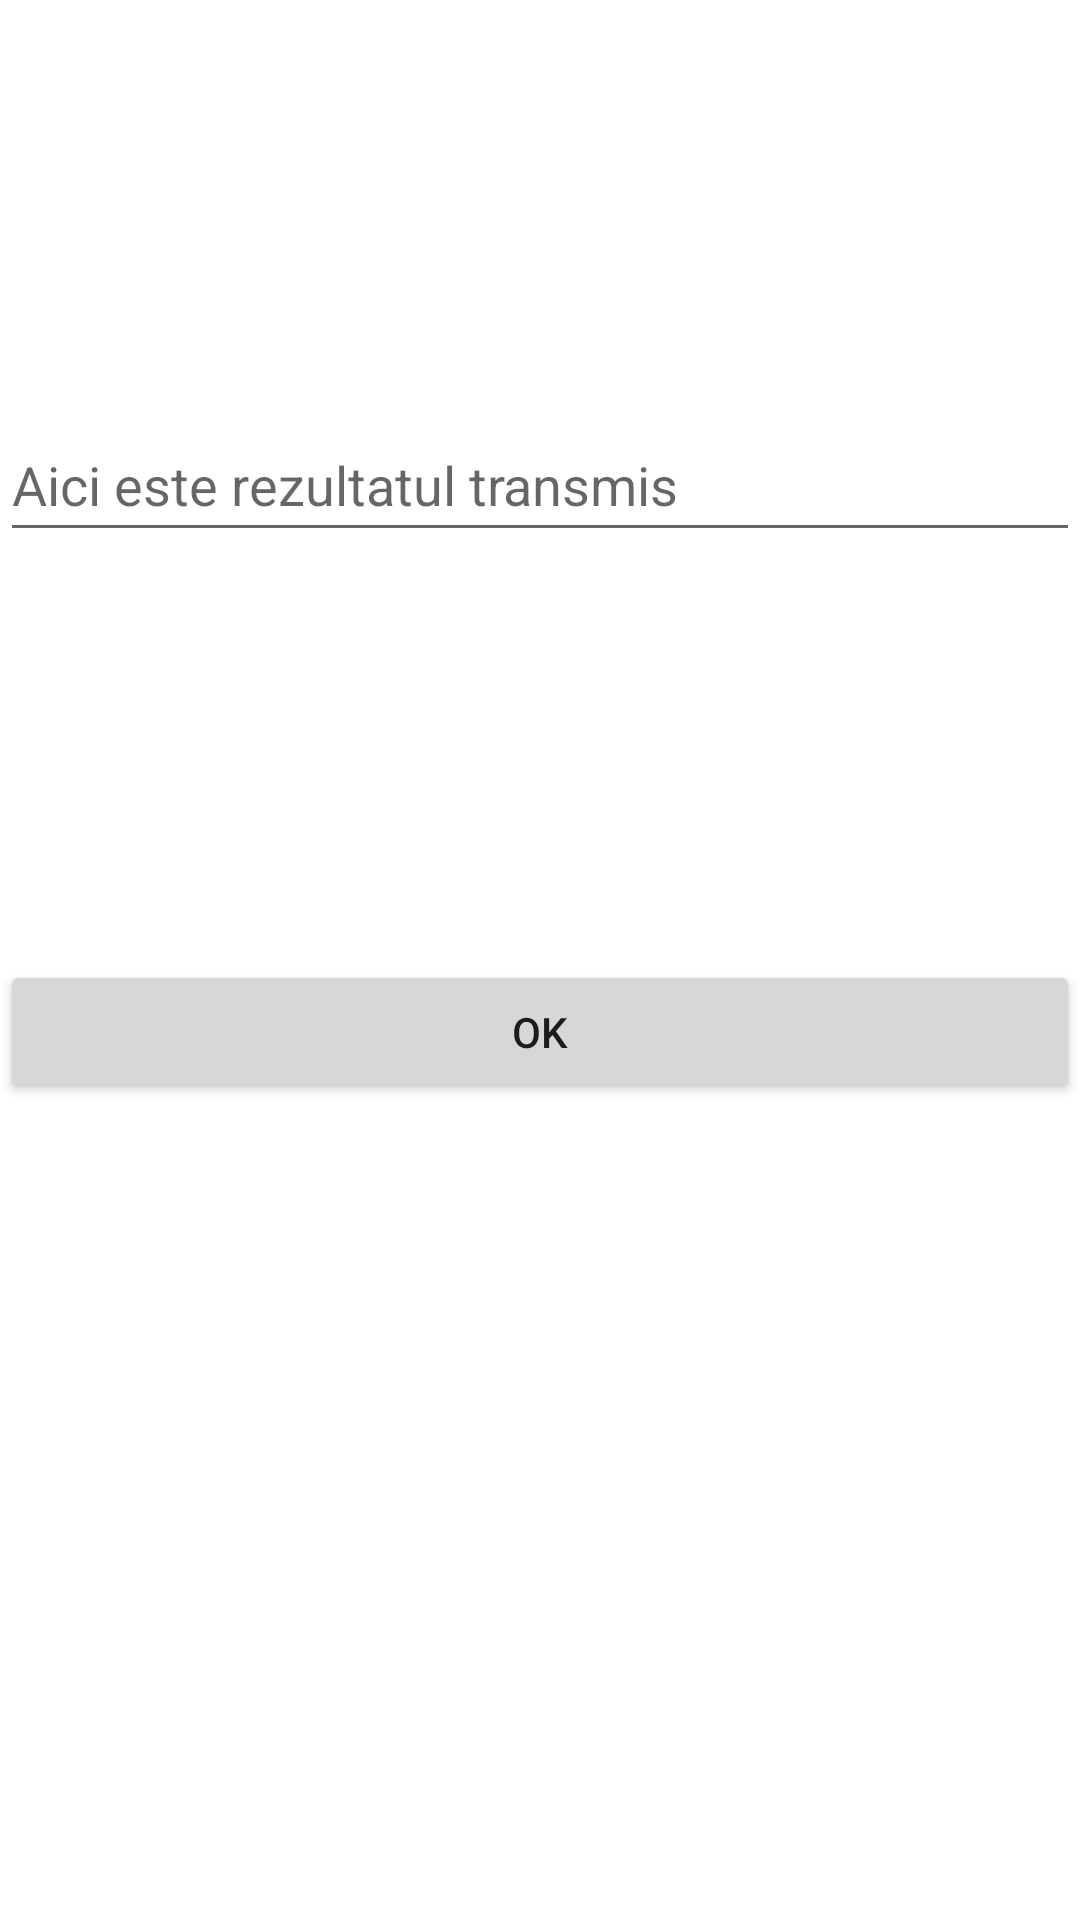

This screen was rendered from an Android layout file. Write that file and the resources it references.
<!-- AndroidManifest.xml: application theme Theme.UnivTest -->
<!-- res/layout/activity_second.xml -->
<?xml version="1.0" encoding="utf-8"?>
<androidx.constraintlayout.widget.ConstraintLayout xmlns:android="http://schemas.android.com/apk/res/android"
    xmlns:app="http://schemas.android.com/apk/res-auto"
    xmlns:tools="http://schemas.android.com/tools"
    android:id="@+id/linearLayout2"
    android:layout_width="match_parent"
    android:layout_height="match_parent">

    <EditText
        android:id="@+id/txt_data"
        android:layout_width="0dp"
        android:layout_height="wrap_content"
        android:hint="@string/str_hint_data"
        android:inputType="text"
        android:minHeight="48dp"
        app:layout_constraintBottom_toTopOf="@+id/btn_ok"
        app:layout_constraintEnd_toEndOf="parent"
        app:layout_constraintHorizontal_bias="0.0"
        app:layout_constraintStart_toStartOf="parent"
        app:layout_constraintTop_toTopOf="parent"
        app:layout_constraintVertical_bias="0.49" />

    <Button
        android:id="@+id/btn_ok"
        android:layout_width="0dp"
        android:layout_height="wrap_content"
        android:text="@android:string/ok"
        app:layout_constraintBottom_toTopOf="@+id/iv"
        app:layout_constraintEnd_toEndOf="parent"
        app:layout_constraintHorizontal_bias="0.0"
        app:layout_constraintStart_toStartOf="parent"
        app:layout_constraintTop_toBottomOf="@+id/txt_data" />

    <ImageView
        android:id="@+id/iv"
        android:layout_width="wrap_content"
        android:layout_height="wrap_content"
        android:src="@drawable/ic_launcher_foreground"
        android:visibility="invisible"
        app:layout_constraintBottom_toBottomOf="parent"
        app:layout_constraintEnd_toEndOf="parent"
        app:layout_constraintHorizontal_bias="0.528"
        app:layout_constraintStart_toStartOf="parent"
        app:layout_constraintTop_toBottomOf="@+id/btn_ok" />

</androidx.constraintlayout.widget.ConstraintLayout>
<!-- resources referenced by this layout -->
<resources>
  <string name="str_hint_data">Aici este rezultatul transmis</string>
  <style name="Theme.UnivTest" parent="Theme.MaterialComponents.DayNight.DarkActionBar">
          
          <item name="colorPrimary">@color/purple_500</item>
          <item name="colorPrimaryVariant">@color/purple_700</item>
          <item name="colorOnPrimary">@color/white</item>
          
          <item name="colorSecondary">@color/teal_200</item>
          <item name="colorSecondaryVariant">@color/teal_700</item>
          <item name="colorOnSecondary">@color/black</item>
          
          <item name="android:statusBarColor" tools:targetApi="l">?attr/colorPrimaryVariant</item>
          
      </style>
  <!-- not gathered from this repository: default colours our renderer supplied (Android Studio template values) -->
  <color name="purple_500">#FF6200EE</color>
  <color name="purple_700">#FF3700B3</color>
  <color name="teal_200">#FF03DAC5</color>
  <color name="teal_700">#FF018786</color>
  <color name="black">#FF000000</color>
  <color name="white">#FFFFFFFF</color>
</resources>
